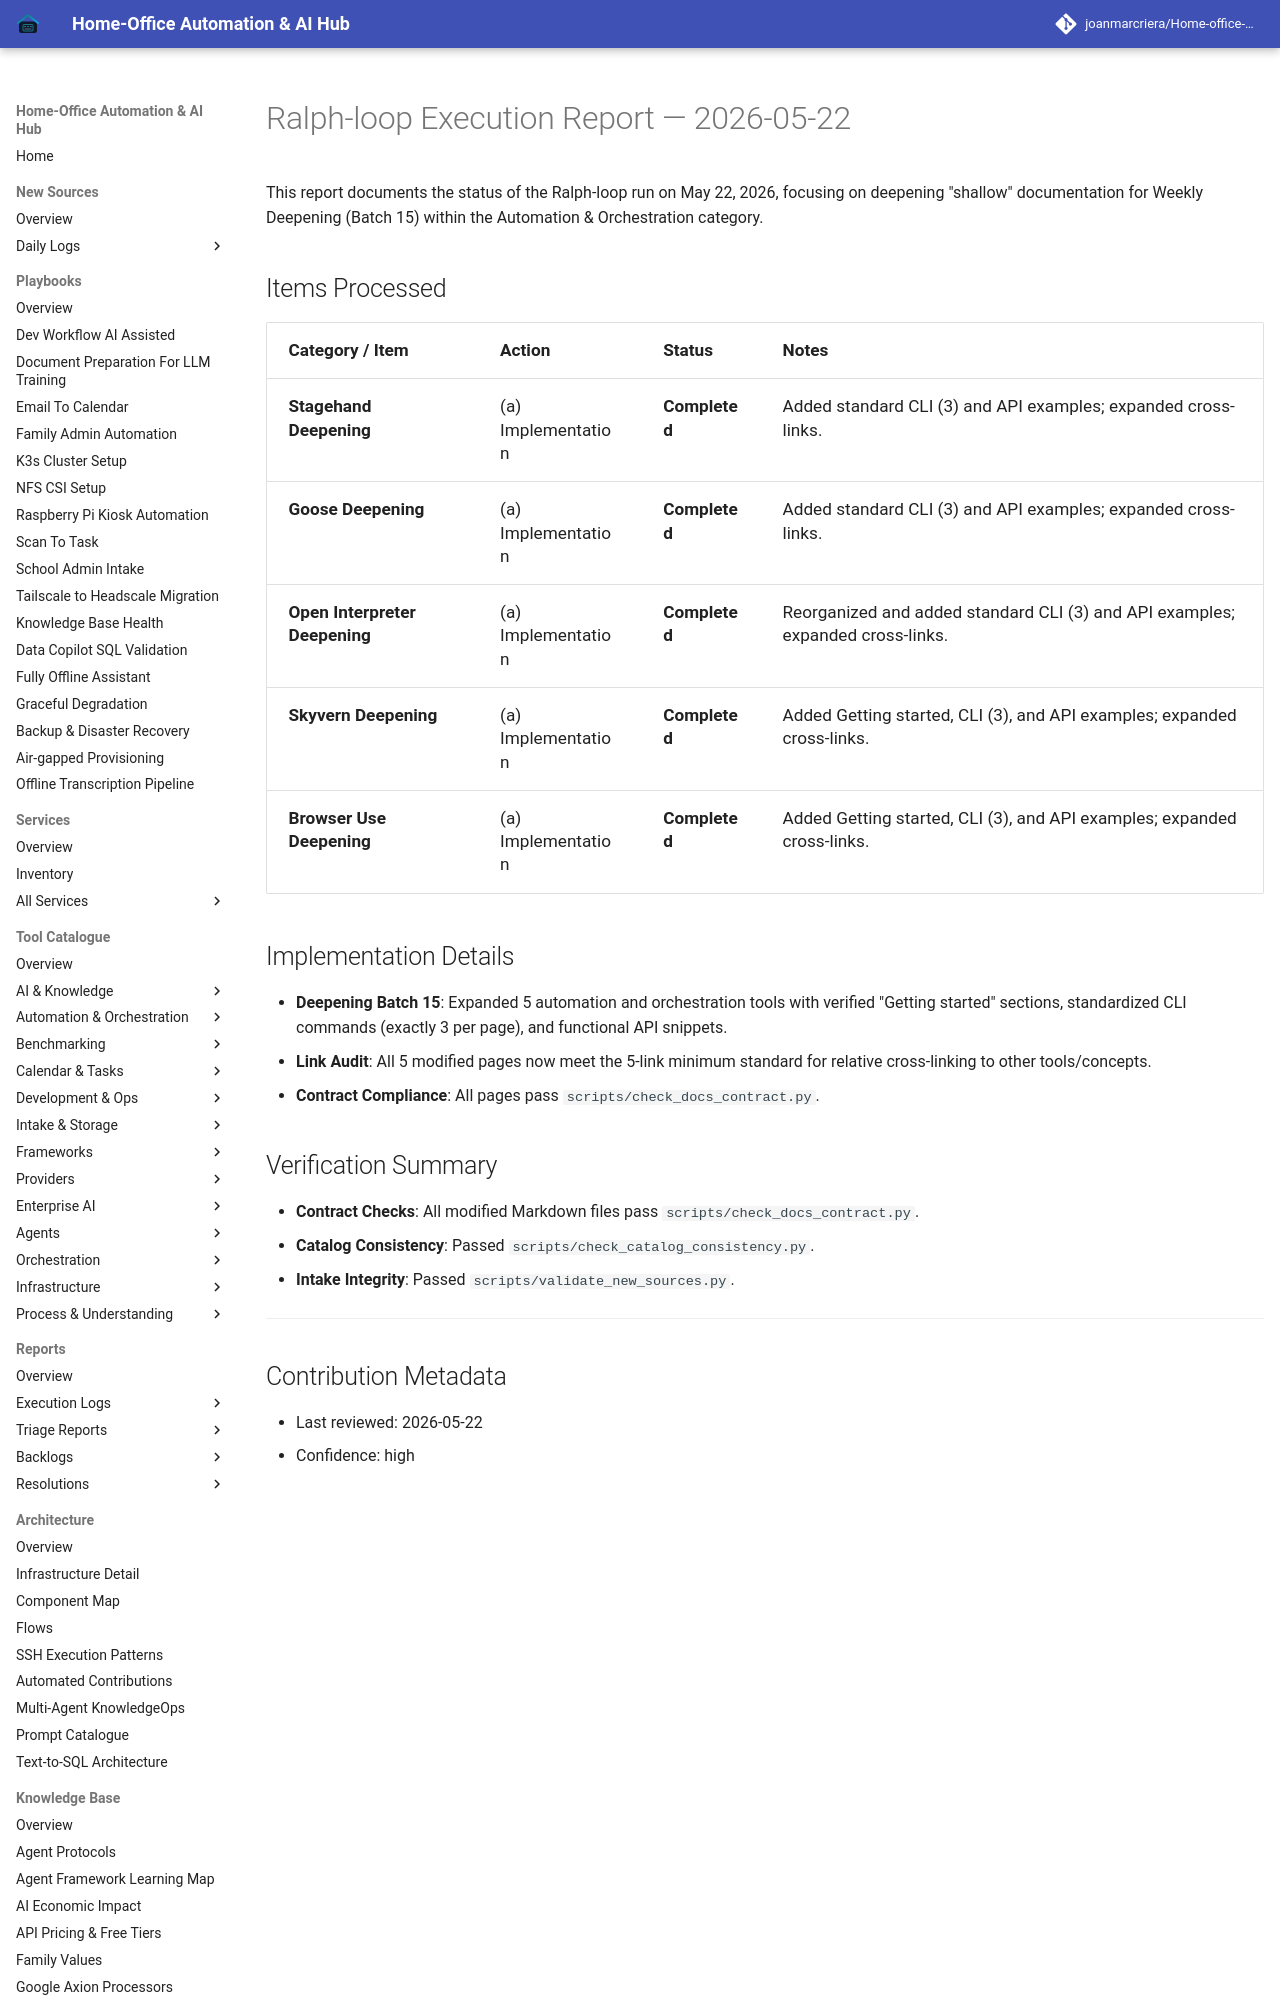

repository: joanmarcriera/Home-office-automations · page: reports/ralph-loop-execution-2026-05-22/index.html · generator: mkdocs

# Ralph-loop Execution Report — 2026-05-22

This report documents the status of the Ralph-loop run on May 22, 2026, focusing on deepening "shallow" documentation for Weekly Deepening (Batch 15) within the Automation & Orchestration category.

## Items Processed

| Category / Item | Action | Status | Notes |
| :--- | :--- | :--- | :--- |
| **Stagehand Deepening** | (a) Implementation | **Completed** | Added standard CLI (3) and API examples; expanded cross-links. |
| **Goose Deepening** | (a) Implementation | **Completed** | Added standard CLI (3) and API examples; expanded cross-links. |
| **Open Interpreter Deepening** | (a) Implementation | **Completed** | Reorganized and added standard CLI (3) and API examples; expanded cross-links. |
| **Skyvern Deepening** | (a) Implementation | **Completed** | Added Getting started, CLI (3), and API examples; expanded cross-links. |
| **Browser Use Deepening** | (a) Implementation | **Completed** | Added Getting started, CLI (3), and API examples; expanded cross-links. |
